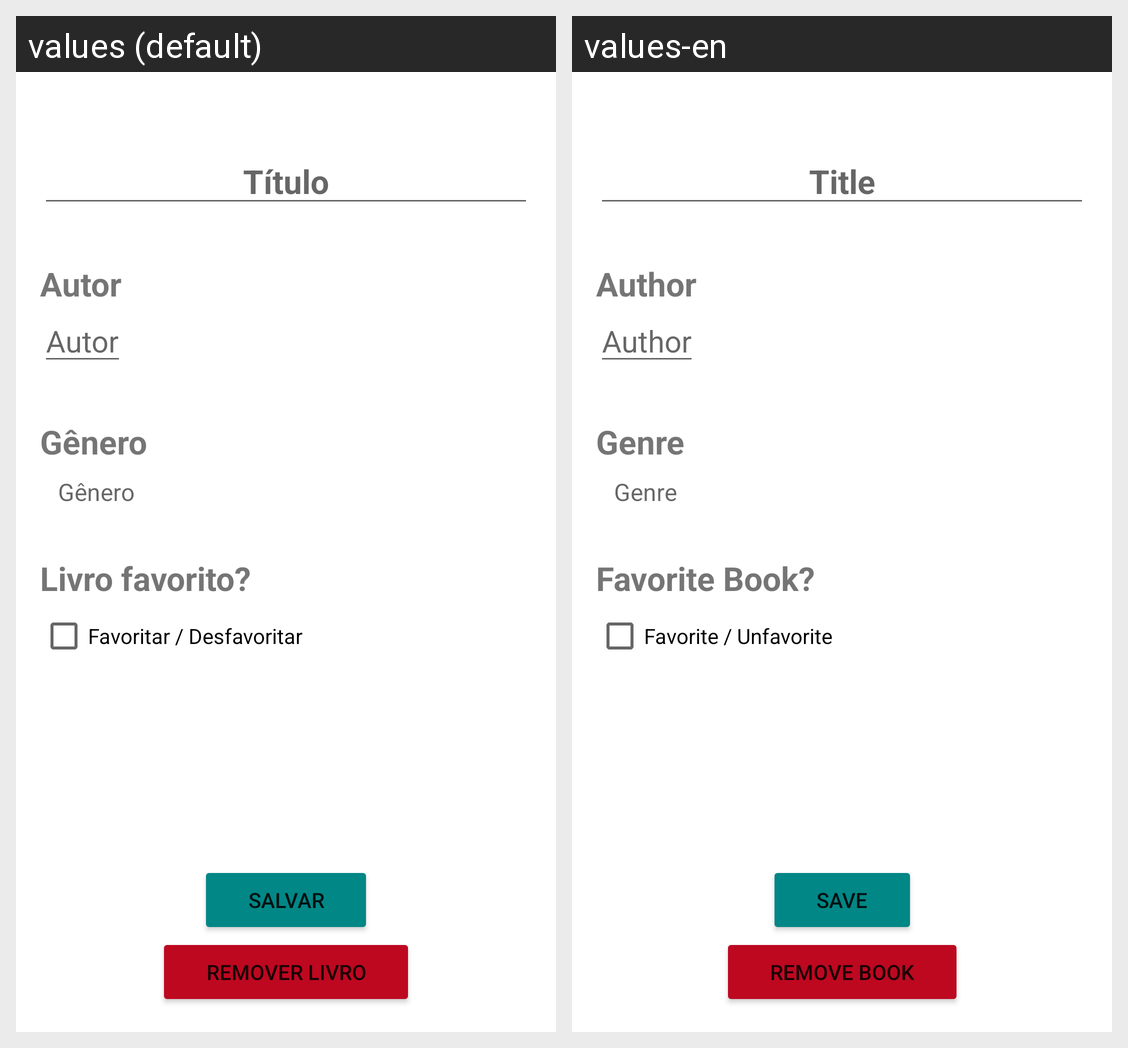

For this localized Android screen grid, give each drawn string resource with its value in every locale shown.
Android screen res/layout/fragment_details.xml rendered under 2 locales, left to right: values (default), values-en. Device: Nexus 5 (rendered at 1080×1920; each locale shown at half size, 540×960, under a caption strip naming it); theme Theme.MyBooks.
Strings drawn on this screen, with the default value and each locale's value (text and hints the layout hard-codes, and strings that could not be matched under every locale, appear in the picture but are not listed):

add_book_title_hint
  values: Título
  values-en: Title

add_book_author_hint
  values: Autor
  values-en: Author

add_book_genre_hint
  values: Gênero
  values-en: Genre

add_book_save
  values: Salvar
  values-en: Save

button_remove_book
  values: Remover livro
  values-en: Remove book

is_favorite_book
  values: Livro favorito?
  values-en: Favorite Book?

desc_favorite
  values: Favoritar / Desfavoritar
  values-en: Favorite / Unfavorite
